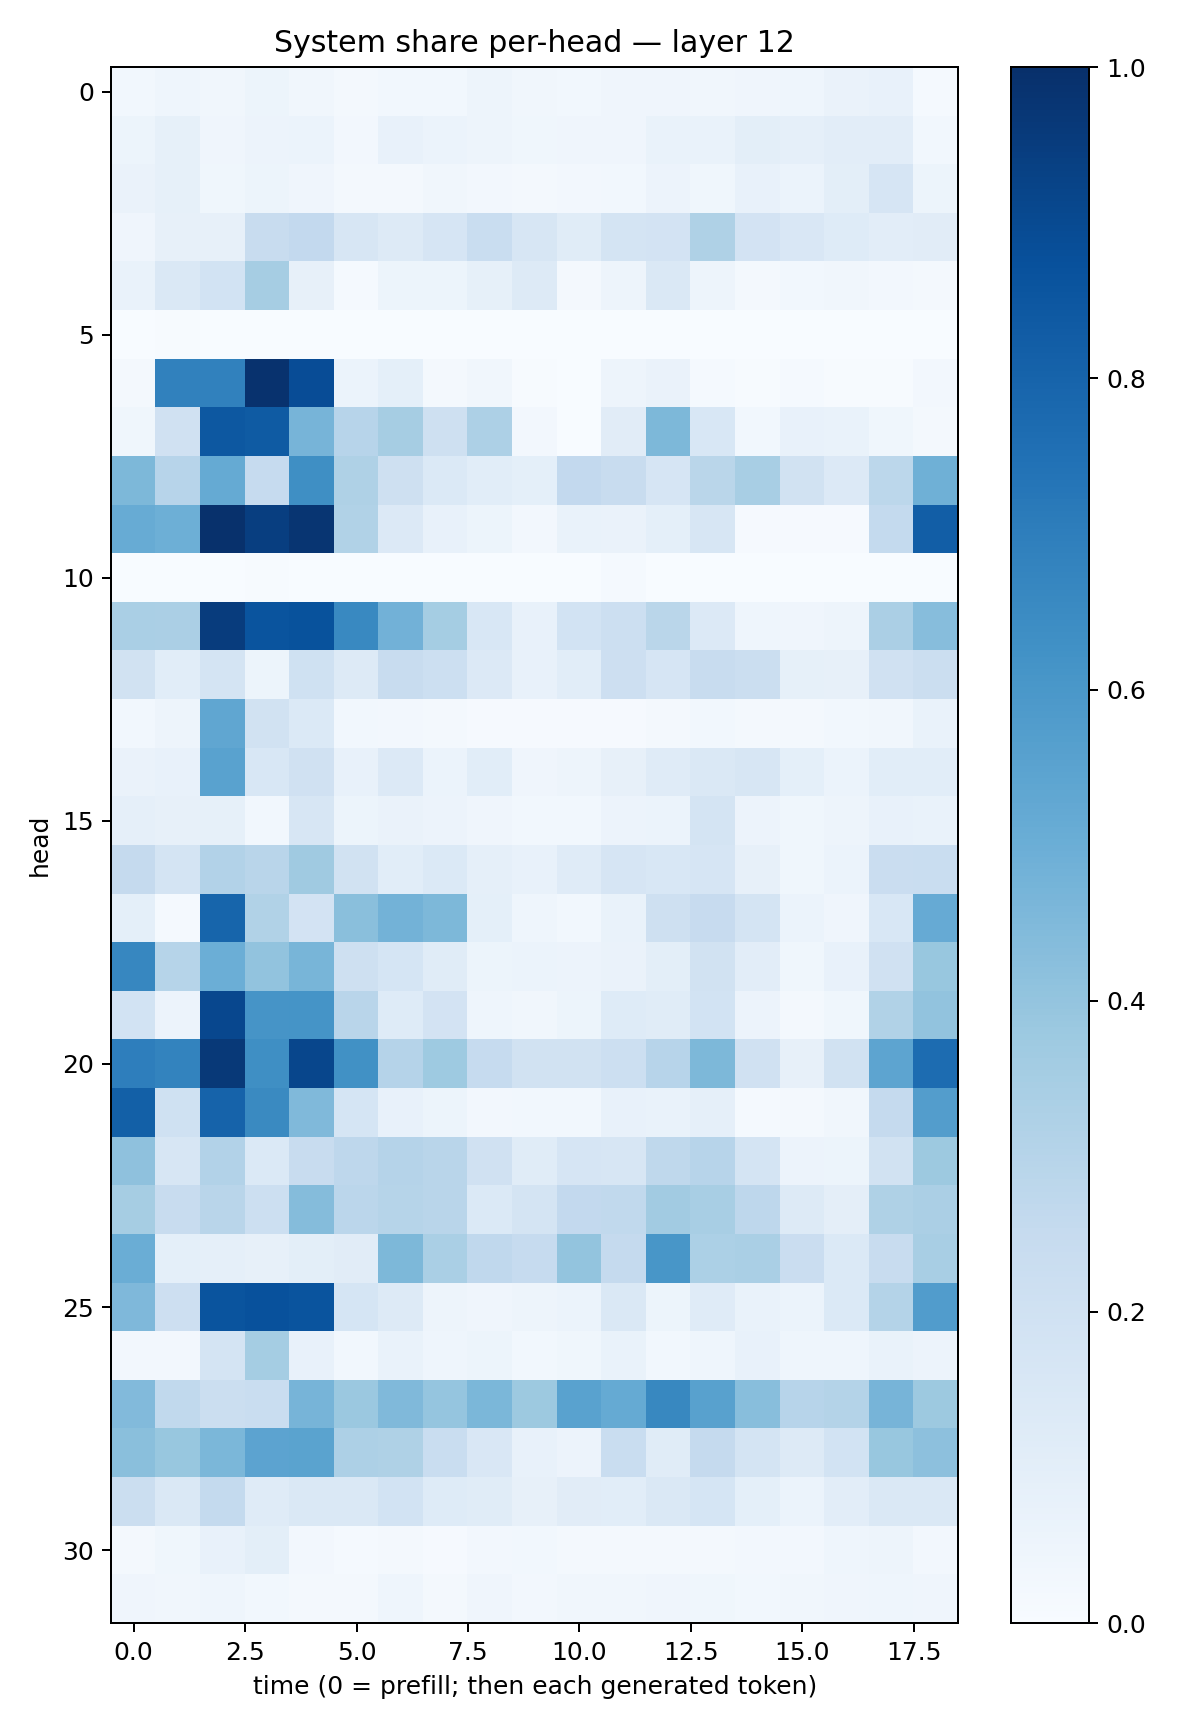

Source data for this figure (header and first rows):
0.0300919, 0.04546244, 0.031450666, 0.051609237, 0.031975556, 0.019784959, 0.028460069, 0.03044912, 0.04785888, 0.032275923, 0.031115355, 0.04052481, 0.04202498, 0.034815956, 0.04052422, 0.045427386, 0.064636216, 0.07479726, 0.015580357
0.05367, 0.08506, 0.04187, 0.05509, 0.05875, 0.02685, 0.07458, 0.06094, 0.04892, 0.03735, 0.04083, 0.04059, 0.06655, 0.06964, 0.09833, 0.08687, 0.1032, 0.1033, 0.02853
0.06281, 0.08251, 0.03759, 0.05462, 0.04164, 0.02041, 0.02302, 0.03465, 0.02583, 0.01749, 0.02475, 0.02915, 0.05516, 0.03817, 0.07115, 0.05921, 0.09962, 0.1667, 0.05331
0.04275, 0.07881, 0.08133, 0.2419, 0.2615, 0.1595, 0.1267, 0.1651, 0.2329, 0.1601, 0.117, 0.1762, 0.1808, 0.3234, 0.1819, 0.1499, 0.1241, 0.1042, 0.1108
0.06687, 0.1475, 0.1852, 0.3493, 0.08154, 0.01519, 0.05087, 0.05249, 0.08209, 0.1316, 0.02154, 0.04721, 0.1474, 0.04821, 0.02106, 0.0294, 0.03229, 0.02527, 0.021
0.0007826, 0.004486, 0.00152, 0.0007032, 0.0006801, 0.0003113, 0.001181, 0.001311, 0.00115, 0.0003348, 3.3240744e-05, 0.0002801, 0.0007224, 0.0005781, 0.002527, 0.001418, 0.0006354, 0.0003908, 0.001838
0.01995, 0.6845, 0.6861, 0.9915, 0.8903, 0.05882, 0.09143, 0.02198, 0.03364, 0.006315, 0.001813, 0.04734, 0.06412, 0.01246, 0.004486, 0.01475, 0.004801, 0.00453, 0.02383
0.03838, 0.1965, 0.8476, 0.8341, 0.4695, 0.2945, 0.3515, 0.21, 0.328, 0.02712, 0.001696, 0.1116, 0.4569, 0.156, 0.03027, 0.07608, 0.06661, 0.03591, 0.02055
0.4536, 0.296, 0.5189, 0.2473, 0.6329, 0.3214, 0.2043, 0.1392, 0.1068, 0.09074, 0.261, 0.2374, 0.1677, 0.286, 0.3421, 0.1945, 0.1345, 0.2779, 0.4886
0.5113, 0.4945, 0.9929, 0.9414, 0.9782, 0.3139, 0.1351, 0.07792, 0.05205, 0.02489, 0.06773, 0.06298, 0.09144, 0.1577, 0.01015, 0.008216, 0.01054, 0.2548, 0.8234
0.002319, 0.0006117, 0.003828, 0.007218, 0.001487, 0.00118, 0.001346, 0.0008157, 0.0007551, 0.0002883, 0.001177, 0.01256, 0.001565, 0.001003, 4.899844e-05, 9.3543735e-05, 0.0001889, 0.001103, 0.001087
0.338, 0.3322, 0.9495, 0.862, 0.8699, 0.6571, 0.4826, 0.3552, 0.1562, 0.07191, 0.1844, 0.2162, 0.2865, 0.1339, 0.04558, 0.04048, 0.04691, 0.3329, 0.4316
0.1904, 0.1088, 0.1762, 0.05127, 0.201, 0.1319, 0.2387, 0.2161, 0.1357, 0.07301, 0.1069, 0.2142, 0.1662, 0.2351, 0.219, 0.08522, 0.08156, 0.1966, 0.2228
0.02821, 0.04794, 0.5344, 0.1897, 0.1379, 0.03021, 0.02431, 0.02238, 0.01015, 0.008832, 0.009182, 0.0109, 0.01599, 0.02856, 0.02029, 0.02084, 0.03036, 0.03321, 0.07008
0.06298, 0.07137, 0.5525, 0.1556, 0.1987, 0.07684, 0.1341, 0.06168, 0.1055, 0.0394, 0.04972, 0.08002, 0.1182, 0.1409, 0.1626, 0.09234, 0.05995, 0.1078, 0.1075
0.08937, 0.08145, 0.08248, 0.03097, 0.1634, 0.05135, 0.0654, 0.05653, 0.04296, 0.02996, 0.02901, 0.05733, 0.05904, 0.1753, 0.05678, 0.03803, 0.04738, 0.07559, 0.06963
0.2524, 0.175, 0.31, 0.2901, 0.3675, 0.1919, 0.1089, 0.1367, 0.0867, 0.07367, 0.1174, 0.1679, 0.153, 0.1664, 0.08093, 0.03806, 0.06013, 0.2289, 0.231
0.09075, 0.01533, 0.7959, 0.3157, 0.1824, 0.4254, 0.4783, 0.4568, 0.09004, 0.04475, 0.02968, 0.0696, 0.2044, 0.2453, 0.1777, 0.06083, 0.04147, 0.1528, 0.5153
0.6658, 0.2994, 0.497, 0.4061, 0.4665, 0.2054, 0.1686, 0.1149, 0.05286, 0.05993, 0.05531, 0.06636, 0.1013, 0.1946, 0.1023, 0.03882, 0.07194, 0.1992, 0.3877
0.187, 0.05721, 0.9094, 0.6118, 0.614, 0.2916, 0.1241, 0.181, 0.04513, 0.03499, 0.05411, 0.1231, 0.1163, 0.1864, 0.05654, 0.01918, 0.03736, 0.3158, 0.4024
0.6966, 0.6787, 0.9636, 0.636, 0.9134, 0.6267, 0.3034, 0.3731, 0.2471, 0.1877, 0.1938, 0.2168, 0.2951, 0.4564, 0.1971, 0.08002, 0.1882, 0.543, 0.7685
0.8147, 0.202, 0.8019, 0.6538, 0.4461, 0.1706, 0.0765, 0.05333, 0.02648, 0.02858, 0.0294, 0.07473, 0.06821, 0.08731, 0.01501, 0.01823, 0.03275, 0.2513, 0.5726
0.4132, 0.1615, 0.3113, 0.1398, 0.2349, 0.2736, 0.3022, 0.2921, 0.1966, 0.1161, 0.1673, 0.1567, 0.2704, 0.2952, 0.1786, 0.05613, 0.05383, 0.1917, 0.3753
0.35, 0.2384, 0.2915, 0.2159, 0.4349, 0.2827, 0.2995, 0.2893, 0.1381, 0.1724, 0.2591, 0.2623, 0.3617, 0.3429, 0.2738, 0.1268, 0.09526, 0.3227, 0.3353
0.5005, 0.09013, 0.08859, 0.08071, 0.1004, 0.1116, 0.4532, 0.337, 0.2675, 0.2482, 0.3991, 0.252, 0.6047, 0.3285, 0.3363, 0.2274, 0.1401, 0.2354, 0.3437
0.4511, 0.2121, 0.8617, 0.8732, 0.8619, 0.1703, 0.1258, 0.04911, 0.04215, 0.04864, 0.06031, 0.1409, 0.05208, 0.1205, 0.06977, 0.06032, 0.1375, 0.3075, 0.5754
0.02478, 0.02564, 0.1754, 0.3527, 0.07532, 0.03046, 0.06923, 0.04314, 0.05098, 0.02885, 0.0357, 0.07029, 0.03107, 0.04579, 0.07622, 0.04683, 0.04483, 0.06796, 0.05534
0.4435, 0.2653, 0.223, 0.2322, 0.4695, 0.382, 0.4456, 0.3977, 0.4574, 0.3763, 0.5545, 0.517, 0.6608, 0.5557, 0.4274, 0.2963, 0.3063, 0.4714, 0.3766
0.422, 0.3886, 0.4605, 0.5454, 0.5476, 0.3256, 0.3212, 0.232, 0.1493, 0.07332, 0.05778, 0.2311, 0.1168, 0.2528, 0.1725, 0.1257, 0.1872, 0.3898, 0.4155
0.2246, 0.1412, 0.2576, 0.1196, 0.1481, 0.1418, 0.1851, 0.1214, 0.1149, 0.07973, 0.1096, 0.1075, 0.147, 0.1708, 0.09118, 0.06202, 0.1028, 0.1415, 0.1427
0.02025, 0.03542, 0.07235, 0.09959, 0.02426, 0.01474, 0.02009, 0.0102, 0.02666, 0.02799, 0.01818, 0.01774, 0.02076, 0.01992, 0.02382, 0.02589, 0.04526, 0.05008, 0.02583
0.04068, 0.03167, 0.04626, 0.03045, 0.01914, 0.0176, 0.04384, 0.02116, 0.04104, 0.02563, 0.03404, 0.03345, 0.04181, 0.03698, 0.03026, 0.03462, 0.0423, 0.04312, 0.04019
